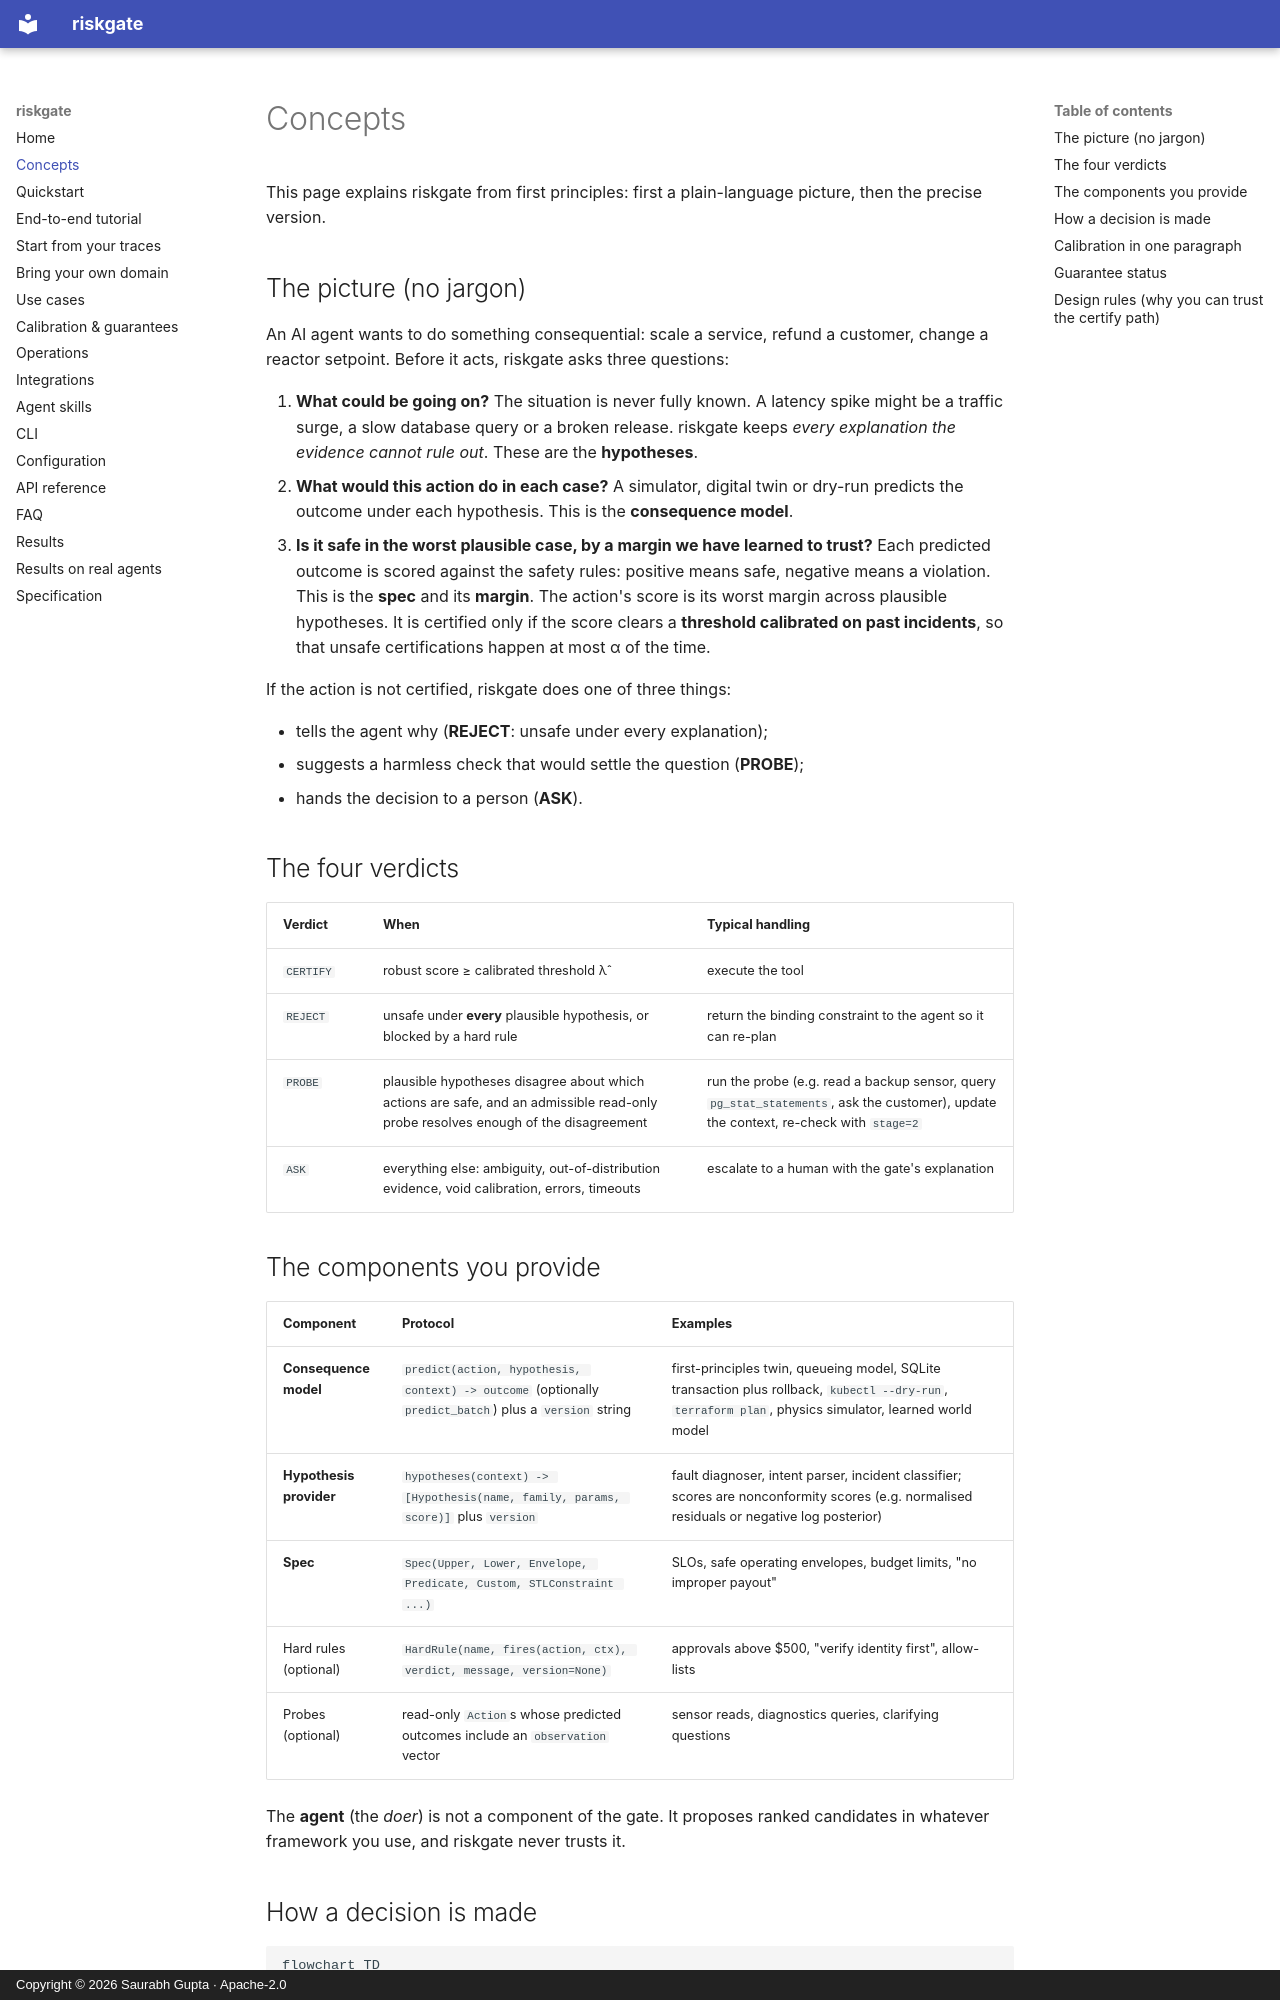

repository: reallysaurabh/riskgate · page: concepts/index.html · generator: mkdocs · copyright: Copyright © 2026 Saurabh Gupta · Apache-2.0

# Concepts

This page explains riskgate from first principles: first a plain-language picture, then the precise version.

## The picture (no jargon)

An AI agent wants to do something consequential: scale a service, refund a customer, change a reactor setpoint. Before it acts, riskgate asks three questions:

1. **What could be going on?** The situation is never fully known. A latency spike might be a traffic surge, a slow database query or a broken release. riskgate keeps *every explanation the evidence cannot rule out*. These are the **hypotheses**.
2. **What would this action do in each case?** A simulator, digital twin or dry-run predicts the outcome under each hypothesis. This is the **consequence model**.
3. **Is it safe in the worst plausible case, by a margin we have learned to trust?** Each predicted outcome is scored against the safety rules: positive means safe, negative means a violation. This is the **spec** and its **margin**. The action's score is its worst margin across plausible hypotheses. It is certified only if the score clears a **threshold calibrated on past incidents**, so that unsafe certifications happen at most α of the time.

If the action is not certified, riskgate does one of three things:

- tells the agent why (**REJECT**: unsafe under every explanation);
- suggests a harmless check that would settle the question (**PROBE**);
- hands the decision to a person (**ASK**).

## The four verdicts

| Verdict | When | Typical handling |
|---|---|---|
| `CERTIFY` | robust score ≥ calibrated threshold λ̂ | execute the tool |
| `REJECT` | unsafe under **every** plausible hypothesis, or blocked by a hard rule | return the binding constraint to the agent so it can re-plan |
| `PROBE` | plausible hypotheses disagree about which actions are safe, and an admissible read-only probe resolves enough of the disagreement | run the probe (e.g. read a backup sensor, query `pg_stat_statements`, ask the customer), update the context, re-check with `stage=2` |
| `ASK` | everything else: ambiguity, out-of-distribution evidence, void calibration, errors, timeouts | escalate to a human with the gate's explanation |

## The components you provide

| Component | Protocol | Examples |
|---|---|---|
| **Consequence model** | `predict(action, hypothesis, context) -> outcome` (optionally `predict_batch`) plus a `version` string | first-principles twin, queueing model, SQLite transaction plus rollback, `kubectl --dry-run`, `terraform plan`, physics simulator, learned world model |
| **Hypothesis provider** | `hypotheses(context) -> [Hypothesis(name, family, params, score)]` plus `version` | fault diagnoser, intent parser, incident classifier; scores are nonconformity scores (e.g. normalised residuals or negative log posterior) |
| **Spec** | `Spec(Upper, Lower, Envelope, Predicate, Custom, STLConstraint ...)` | SLOs, safe operating envelopes, budget limits, "no improper payout" |
| Hard rules (optional) | `HardRule(name, fires(action, ctx), verdict, message, version=None)` | approvals above $500, "verify identity first", allow-lists |
| Probes (optional) | read-only `Action`s whose predicted outcomes include an `observation` vector | sensor reads, diagnostics queries, clarifying questions |

The **agent** (the *doer*) is not a component of the gate. It proposes ranked candidates in whatever framework you use, and riskgate never trusts it.
